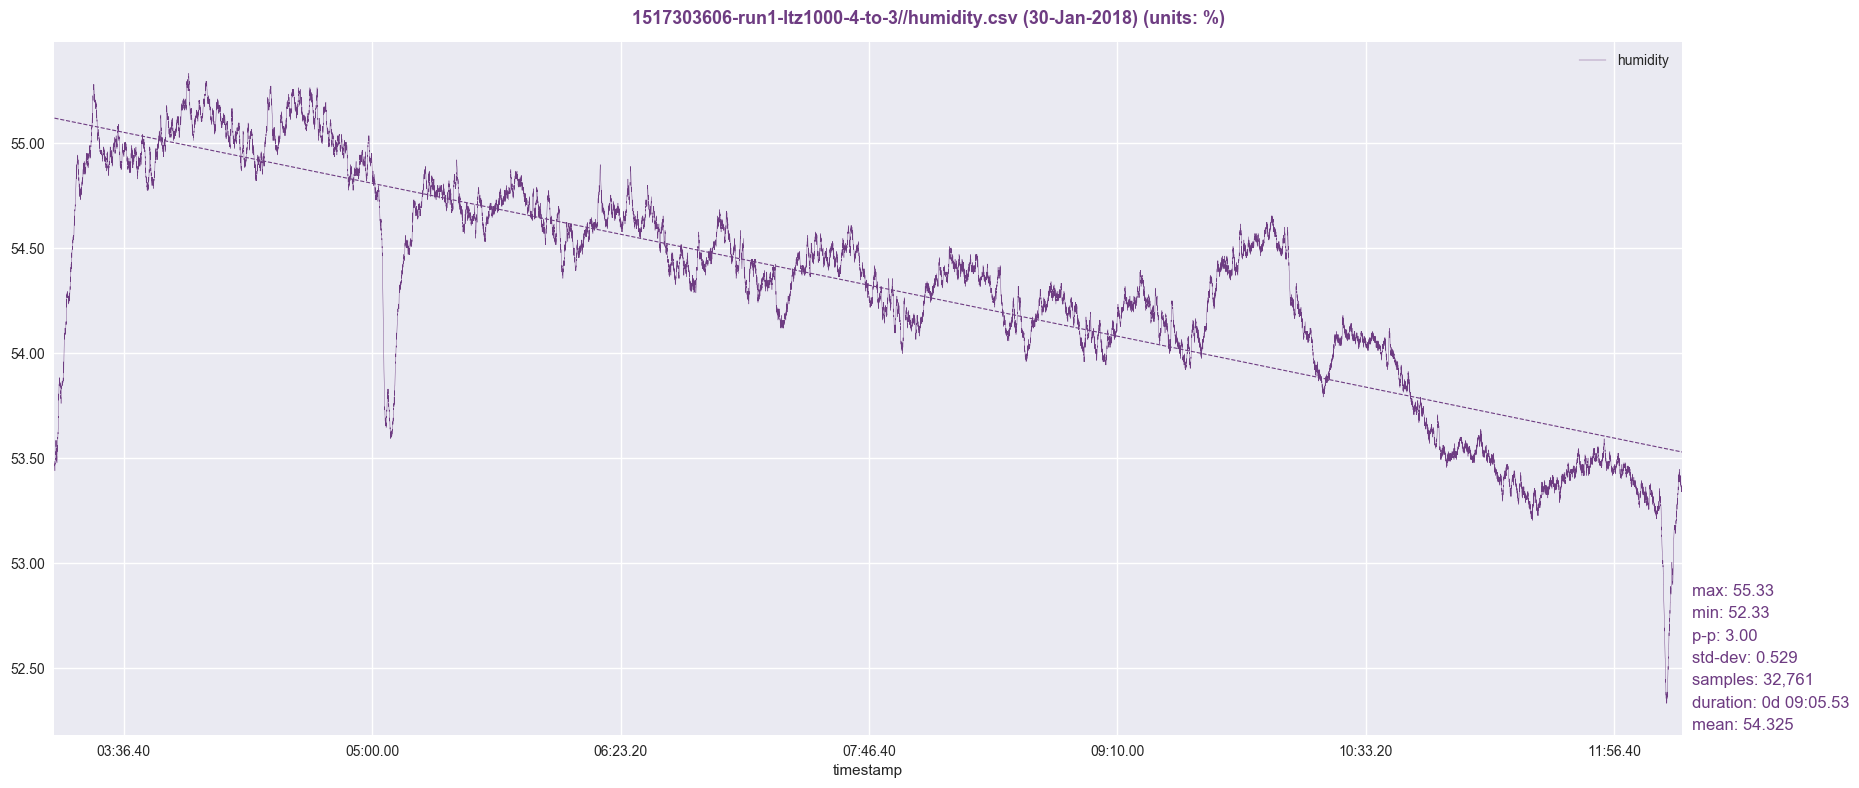

The table this chart was drawn from, first rows:
timestamp, humidity
1517303608, 53.49
1517303609, 53.47
1517303610, 53.46
1517303611, 53.46
1517303612, 53.47
1517303613, 53.46
1517303614, 53.46
1517303615, 53.45
1517303616, 53.46
1517303617, 53.44
1517303618, 53.46
1517303619, 53.47
1517303620, 53.48
1517303621, 53.47
1517303622, 53.48
1517303623, 53.49
1517303624, 53.49
1517303625, 53.5
1517303626, 53.49
1517303627, 53.52
1517303628, 53.51
1517303629, 53.53
1517303630, 53.52
1517303631, 53.52
1517303632, 53.52
1517303633, 53.52
1517303634, 53.53
1517303635, 53.52
1517303636, 53.55
1517303637, 53.59
1517303638, 53.56
1517303639, 53.56
1517303640, 53.57
1517303641, 53.59
1517303642, 53.57
1517303643, 53.56
1517303644, 53.55
1517303645, 53.56
1517303646, 53.53
1517303647, 53.51
1517303648, 53.52
1517303649, 53.52
1517303650, 53.55
1517303651, 53.51
1517303652, 53.49
1517303653, 53.51
1517303654, 53.49
1517303655, 53.5
1517303656, 53.49
1517303657, 53.51
1517303658, 53.48
1517303659, 53.51
1517303660, 53.51
1517303661, 53.52
1517303662, 53.52
1517303663, 53.53
1517303664, 53.54
1517303665, 53.53
1517303666, 53.55
1517303667, 53.54
... 32,701 more rows
